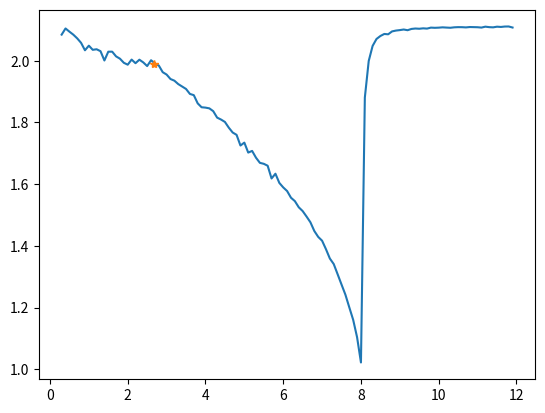
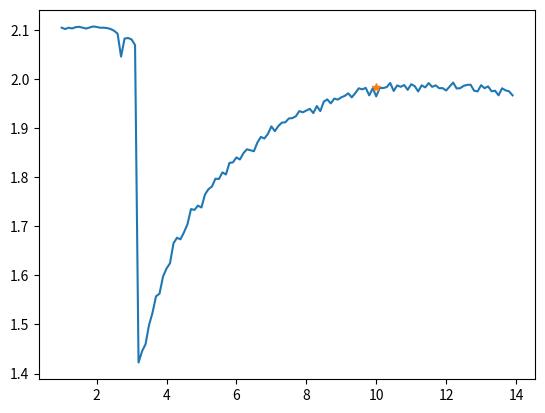

Here is the Python script that generated these plots, in order: (Note: this script raises an exception after producing the figures.)

import numpy as np
import matplotlib.pyplot as plt
from mpl_toolkits.mplot3d import Axes3D
# from UQ import stationary_statistical_learning_reduced

def lorenz(x, y, z, s=10, r=28, b=2.667):
    x_dot = s*(y - x)
    y_dot = r*x - y - x*z
    z_dot = x*y - b*z
    return x_dot, y_dot, z_dot

def objfun(s,r,b,stepCnt = 1000, dt = 0.01):
    # Need one more for the initial values
    xs = np.empty((stepCnt + 1,))
    ys = np.empty((stepCnt + 1,))
    zs = np.empty((stepCnt + 1,))
    # Setting initial values
    # xs[0], ys[0], zs[0] = (0., 1., 1.05)
    xs[0], ys[0], zs[0] = np.random.rand(3)
    # Stepping through "time".
    for i in range(stepCnt):
        # Derivatives of the X, Y, Z state
        x_dot, y_dot, z_dot = lorenz(xs[i], ys[i], zs[i], s, r, b)
        xs[i + 1] = xs[i] + (x_dot * dt)
        ys[i + 1] = ys[i] + (y_dot * dt)
        zs[i + 1] = zs[i] + (z_dot * dt)
    # mu =np.mean(zs)
    # mu = np.vstack((mu,np.mean(zs)))
    return np.mean(zs)+np.mean(zs**2), np.mean(zs**2), np.mean(zs)

s,r,b =(10.,28.,2.667)
T = int(1e4)
h=0.01
iter_max = 20
# finding the upper bounds

m1,m2,m3 = objfun(s,r,b,T,h)

for k in range(iter_max):
    f1,f2,f3 = objfun(s,r,b,T,h)
    m1 = np.vstack((m1, f1))
    m2 = np.vstack((m2, f2))
    m3 = np.vstack((m3, f3))
    # mu = np.vstack((mu,f))

m1Max =np.max(m1) #719.38978014856559
m2Max =np.max(m2) #694.12022655830719
m3Max =np.max(m3) #25.269553590258365



    # f = objfun(s,r,b,T,h)
    # mu = np.vstack((mu,f))
# print(mu.mean())
# s2 = stationary_statistical_learning_reduced(mu,4)
# print(s2[0])





def fun(s,r,b,stepCnt = 1000, dt = 0.01):
    # Need one more for the initial values
    xs = np.empty((stepCnt + 1,))
    ys = np.empty((stepCnt + 1,))
    zs = np.empty((stepCnt + 1,))
    # Setting initial values
    # xs[0], ys[0], zs[0] = (0., 1., 1.05)
    xs[0], ys[0], zs[0] = np.random.rand(3)
    # Stepping through "time".
    for i in range(stepCnt):
        # Derivatives of the X, Y, Z state
        x_dot, y_dot, z_dot = lorenz(xs[i], ys[i], zs[i], s, r, b)
        xs[i + 1] = xs[i] + (x_dot * dt)
        ys[i + 1] = ys[i] + (y_dot * dt)
        zs[i + 1] = zs[i] + (z_dot * dt)
    # mu =np.mean(zs)
    # mu = np.vstack((mu,np.mean(zs)))
    return np.mean(zs)/25.2696 +np.mean(zs**2)/694.1202

s,r,b =(10.,28.,2.667)
T = int(1e4)
h=0.01
# finding the upper bounds

########### beta

mb =fun(s,r,b,T,h)
upb, lob = 12,0.3
for bb in np.arange(lob,upb,0.1):
    mb = np.vstack((mb,fun(s, r, bb, T, h)))

fig = plt.figure()
plt.plot(np.arange(lob,upb,0.1),mb[1:])
plt.plot(np.array([b]),mb[0],'*')
#plt.show()


########### sigma
ms =fun(s,r,b,T,h)
upb, lob = 14,1
for ss in np.arange(lob,upb,0.1):
    ms = np.vstack((ms,fun(ss, r, b, T, h)))

fig = plt.figure()
plt.plot(np.arange(lob,upb,0.1),ms[1:])
plt.plot(np.array([s]),ms[0],'*')
# plt.show()

########### r
mr =fun(s,r,b,T,h)
upb, lob = 20,30
for rr in np.arange(lob,upb,0.1):
    mr = np.vstack((mr,fun(s, rr, b, T, h)))

fig = plt.figure()
plt.plot(np.arange(lob,upb,0.1),mr[1:])
plt.plot(np.array([r]),mr[0],'*')
plt.show()

# a = objfun(10,28,2.667,T,h); print(a)

#
# fig = plt.figure()
# ax = fig.gca(projection='3d')
#
# ax.plot(xs, ys, zs, lw=0.5)
# ax.set_xlabel("X Axis")
# ax.set_ylabel("Y Axis")
# ax.set_zlabel("Z Axis")
# ax.set_title("Lorenz Attractor")
#
# plt.show()